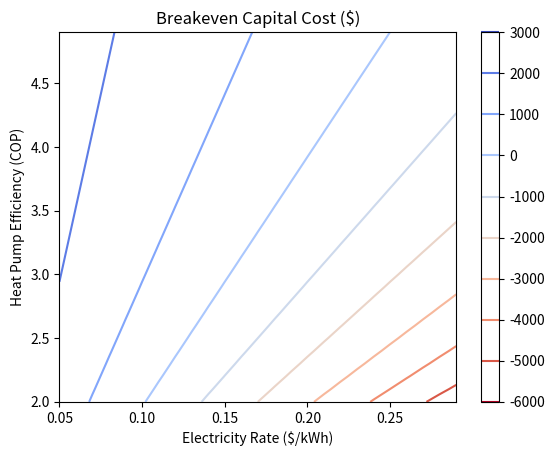

This chart was generated by the following Python code: (Note: this script raises an exception after producing the figure.)
import numpy as np
import matplotlib.pyplot as plt
import os

output_directory = 'S:\ZacharySubins_Documents\Projects\Building Electrification Market Assessment\Efficiency Analysis'
fmt = 'pdf'

eff = np.arange(2, 5, 0.1) # COP
rate = np.arange(0.05, 0.3, 0.01) # electricity price in $/kWh
gas_price = 12 # $/mmBTU
service_demand = 20 # mmBTU/yr
gas_eff = 0.8 # COP
gas_costs = service_demand / gas_eff * gas_price # $/yr
y, x = np.meshgrid(eff, rate) # x-axis is rate, y-axis is efficiency
mmbtu_per_kWh_thermal = 3.4e-3
CRF = 0.1

net_fuel_cost = service_demand / y * x / mmbtu_per_kWh_thermal - gas_costs # mmBTU / COP * $/kWh / (mmBTU/kWh)
#
# plt.figure()
#
# plt.pcolor(x, y, net_fuel_cost)
# plt.colorbar()

breakeven_cap_cost = -net_fuel_cost / CRF

plt.figure()

plt.contour(x, y, breakeven_cap_cost, cmap='coolwarm_r')
plt.colorbar()
#plt.clim([-5000, 2500])
plt.title('Breakeven Capital Cost ($)')
plt.xlabel('Electricity Rate ($/kWh)')
plt.ylabel('Heat Pump Efficiency (COP)')
plt.savefig(os.path.join(output_directory, 'Breakeven Capital Cost' + '.' + fmt), format=fmt)